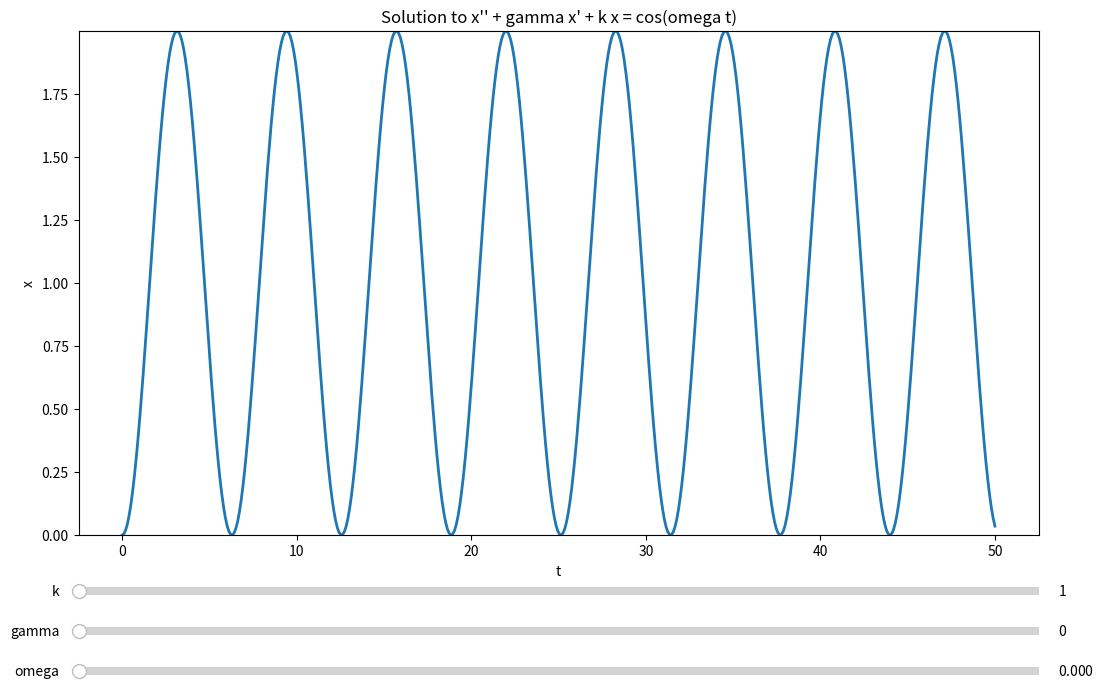

Here is the Python script that generated this plot:
import numpy as np
import matplotlib.pyplot as plt
from matplotlib.widgets import Slider, Button
from scipy.integrate import odeint


# Initial Conditions
# x'' + gamma x' + k x = cos(omega t)
# x(0) = x0
# x'(0) = xp0
def harmonic_oscillator(gamma, k, omega, x0 = 0, xp0 = 0, steps=500, t = None):
    def derivs(f, t):
        x, xprime = f
        dfdt = [xprime, np.cos(omega * t) - k * x - gamma * xprime]
        return dfdt
    if any(t == None):
        t = np.linspace(0, 50, steps)
    x = odeint(derivs, [x0,xp0], t)[:,0]
    return x

# Define initial parameters
init_gamma = 0
init_k = 1
init_omega = 0

steps = 500
t = np.linspace(0, 50, steps)

# Create the figure and the line that we will manipulate
fig, ax = plt.subplots(figsize=(12,8))
x = harmonic_oscillator(init_gamma, init_k, init_omega, t=t)
xmin = min(x)
xmax = max(x)
line, = plt.plot(t, x, lw=2)
ax.set_xlabel('t')
ax.set_ylabel('x')
ax.set_ylim([xmin,xmax])
ax.set_title("Solution to x\'\' + gamma x\' + k x = cos(omega t)")

plt.subplots_adjust(left=.1,bottom=.25)

axes = plt.axes([0.1, 0.17, 0.8, 0.02])
k_slider = Slider(
    ax=axes,
    label='k',
    valmin= 1,
    valmax= 5,
    valinit=init_k,
)

axes = plt.axes([0.1, 0.12, 0.8, 0.02])
gamma_slider = Slider(
    ax=axes,
    label='gamma',
    valmin= 0,
    valmax= 1,
    valinit=init_gamma,
)

axes = plt.axes([0.1, 0.07, 0.8, 0.02])
omega_slider = Slider(
    ax=axes,
    label='omega',
    valmin= 0,
    valmax= 2*np.pi,
    valinit=init_omega,
)

# The function to be called anytime a slider's value changes
def update(val):
    x = harmonic_oscillator(gamma_slider.val, k_slider.val, omega_slider.val,
                            t=t)
    line.set_ydata(x)
    xmin = min(*x)
    xmax = max(*x)
    ax.set_ylim([xmin,xmax])
    fig.canvas.draw_idle()


# register the update function with each slider
gamma_slider.on_changed(update)
k_slider.on_changed(update)
omega_slider.on_changed(update)

plt.show()

